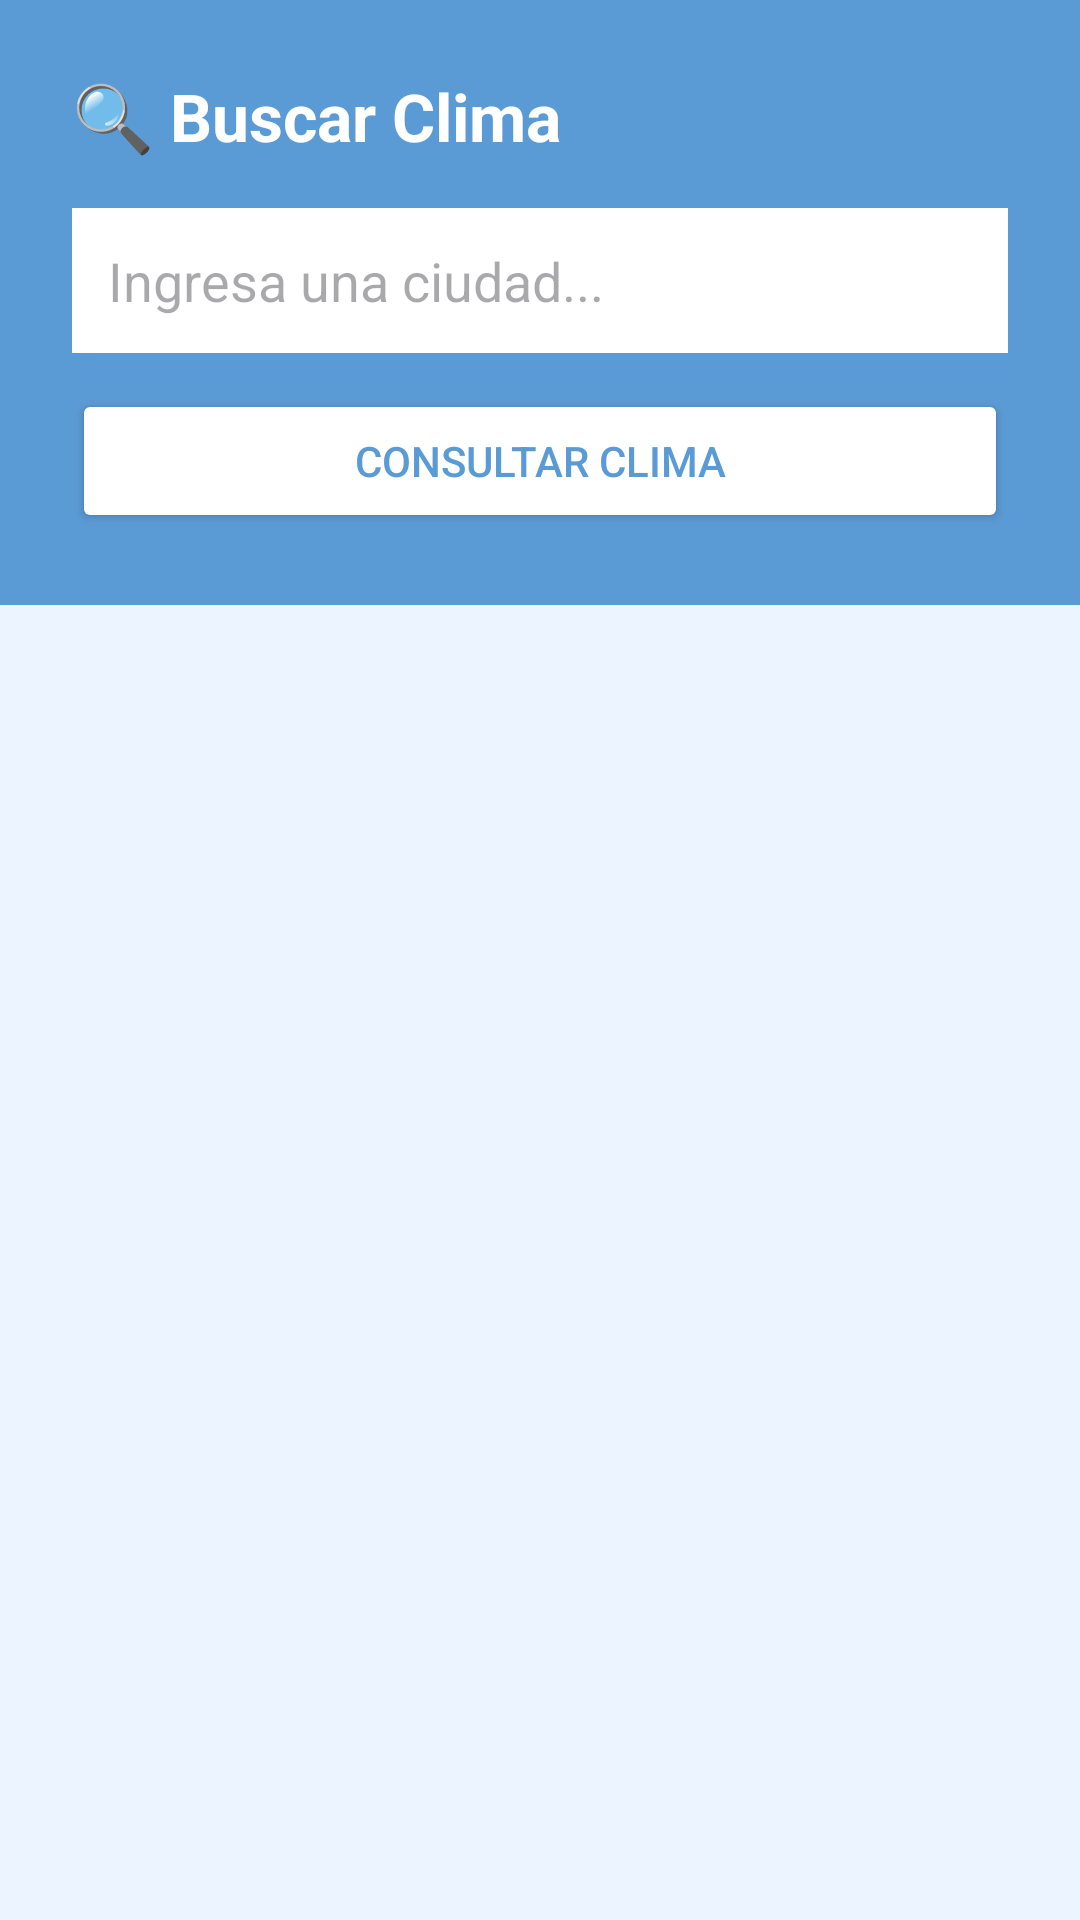

This screen was rendered from an Android layout file. Write that file and the resources it references.
<!-- AndroidManifest.xml: application theme Theme.MeteoReport -->
<!-- res/layout/fragment_weather_search.xml -->
<?xml version="1.0" encoding="utf-8"?>
<ScrollView xmlns:android="http://schemas.android.com/apk/res/android"
    android:layout_width="match_parent"
    android:layout_height="match_parent"
    android:background="#EBF4FF">

    <LinearLayout
        android:layout_width="match_parent"
        android:layout_height="wrap_content"
        android:orientation="vertical">

        <LinearLayout
            android:layout_width="match_parent"
            android:layout_height="wrap_content"
            android:background="#5B9BD5"
            android:orientation="vertical"
            android:padding="24dp">

            <TextView
                android:layout_width="wrap_content"
                android:layout_height="wrap_content"
                android:text="🔍 Buscar Clima"
                android:textSize="22sp"
                android:textStyle="bold"
                android:textColor="#FFFFFF"
                android:layout_marginBottom="16dp"/>

            <EditText
                android:id="@+id/etBuscarCiudad"
                android:layout_width="match_parent"
                android:layout_height="wrap_content"
                android:hint="Ingresa una ciudad..."
                android:background="#FFFFFF"
                android:padding="12dp"
                android:inputType="text"
                android:layout_marginBottom="12dp"/>

            <Button
                android:id="@+id/btnBuscar"
                android:layout_width="match_parent"
                android:layout_height="wrap_content"
                android:text="Consultar clima"
                android:backgroundTint="#FFFFFF"
                android:textColor="#5B9BD5"/>

        </LinearLayout>

        <LinearLayout
            android:layout_width="match_parent"
            android:layout_height="wrap_content"
            android:orientation="vertical"
            android:padding="16dp">

            <ProgressBar
                android:id="@+id/progressBar"
                android:layout_width="wrap_content"
                android:layout_height="wrap_content"
                android:layout_gravity="center"
                android:visibility="gone"/>

            <LinearLayout
                android:id="@+id/cardResultado"
                android:layout_width="match_parent"
                android:layout_height="wrap_content"
                android:background="@drawable/card_background"
                android:orientation="vertical"
                android:visibility="gone">

                <TextView
                    android:id="@+id/tvCiudadResultado"
                    android:layout_width="wrap_content"
                    android:layout_height="wrap_content"
                    android:textSize="20sp"
                    android:textStyle="bold"
                    android:textColor="#5B9BD5"
                    android:layout_marginBottom="8dp"/>

                <TextView
                    android:id="@+id/tvTemperatura"
                    android:layout_width="wrap_content"
                    android:layout_height="wrap_content"
                    android:textSize="16sp"
                    android:layout_marginBottom="4dp"/>

                <TextView
                    android:id="@+id/tvHumedad"
                    android:layout_width="wrap_content"
                    android:layout_height="wrap_content"
                    android:textSize="16sp"
                    android:layout_marginBottom="4dp"/>

                <TextView
                    android:id="@+id/tvViento"
                    android:layout_width="wrap_content"
                    android:layout_height="wrap_content"
                    android:textSize="16sp"
                    android:layout_marginBottom="4dp"/>

                <TextView
                    android:id="@+id/tvDescripcionClima"
                    android:layout_width="wrap_content"
                    android:layout_height="wrap_content"
                    android:textSize="16sp"
                    android:layout_marginBottom="16dp"/>

                <Button
                    android:id="@+id/btnGuardarClima"
                    android:layout_width="match_parent"
                    android:layout_height="wrap_content"
                    android:text="Guardar reporte"
                    android:backgroundTint="#5B9BD5"/>

            </LinearLayout>

            <TextView
                android:id="@+id/tvError"
                android:layout_width="match_parent"
                android:layout_height="wrap_content"
                android:text=""
                android:textColor="#C62828"
                android:textSize="14sp"
                android:gravity="center"
                android:visibility="gone"
                android:layout_marginTop="16dp"/>

        </LinearLayout>
    </LinearLayout>
</ScrollView>
<!-- resources referenced by this layout -->
<resources>
  <style name="Theme.MeteoReport" parent="Base.Theme.MeteoReport" />
  <style name="Base.Theme.MeteoReport" parent="Theme.Material3.DayNight.NoActionBar">
          
          
      </style>
</resources>
